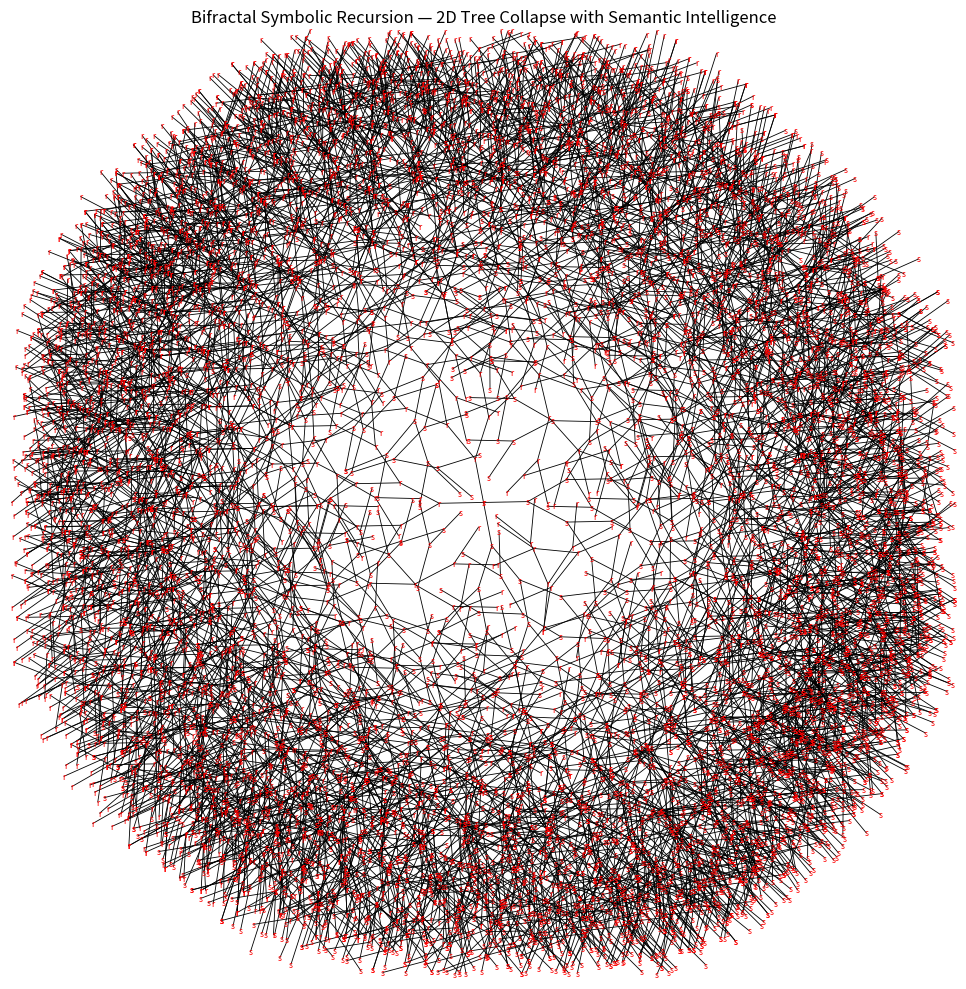

Generate this figure with matplotlib:
# Bifractal Symbolic Recursion — 2D Collapse Field with Semantic Ancestry, Entropic Direction, and Structural Intelligence

import numpy as np
import matplotlib.pyplot as plt
import hashlib
import random
import math

# Parameters
grid_size = 128
num_generations = 12
branch_length = 6
inhibition_radius = 5
collision_threshold = 0.75

# Define seed symbols and embeddings
seed_symbols = ["root", "sense"]
symbol_embedding = {
    "r": np.array([1.0, 0.0, 0.0]),
    "s": np.array([0.0, 1.0, 0.0])
}

# Memory and semantic pressure fields
pressure_field = np.zeros((grid_size, grid_size))
inhibition_map = np.zeros((grid_size, grid_size))
semantic_field = np.zeros((grid_size, grid_size))

# Helper functions
def hash_entropy(x, y):
    h = hashlib.sha256(f"{x},{y}".encode()).hexdigest()
    v = int(h[:8], 16) / 0xFFFFFFFF
    angle = v * 2 * np.pi
    return angle

def cosine_similarity(v1, v2):
    return np.dot(v1, v2) / (np.linalg.norm(v1) * np.linalg.norm(v2))

def aggregate_embedding(branch):
    embeddings = []
    current = branch
    while current:
        if current.embedding is not None:
            embeddings.append(current.embedding)
        current = current.parent
    if embeddings:
        return np.mean(embeddings, axis=0)
    return np.zeros(3)

# Define Branch object
class Branch:
    def __init__(self, x, y, angle, symbol, generation, parent=None):
        self.x = x
        self.y = y
        self.angle = angle
        self.symbol = symbol
        self.gen = generation
        self.parent = parent
        self.children = []
        self.embedding = symbol_embedding[symbol[0]] if symbol[0] in symbol_embedding else np.zeros(3)

    def extend(self):
        i, j = int(self.x) % grid_size, int(self.y) % grid_size
        if inhibition_map[i, j] > collision_threshold:
            return []

        # Aggregate symbolic ancestry embedding
        ancestry_embedding = aggregate_embedding(self)
        entropy_term = np.linalg.norm(ancestry_embedding)
        angle_variation = 0.4 + semantic_field[i, j] * 0.2 + entropy_term * 0.1

        children = []
        for delta in [-angle_variation, angle_variation]:
            new_angle = self.angle + delta
            nx = self.x + math.cos(new_angle) * branch_length
            ny = self.y + math.sin(new_angle) * branch_length

            if 0 <= nx < grid_size and 0 <= ny < grid_size:
                ni, nj = int(nx), int(ny)
                inhibition_map[ni, nj] += 0.2
                pressure_field[ni, nj] += 0.3

                base_symbol = self.symbol[0]
                other = 's' if base_symbol == 'r' else 'r'
                sim = cosine_similarity(self.embedding, symbol_embedding[other])

                if pressure_field[ni, nj] > 0.6:
                    new_symbol = base_symbol + base_symbol
                elif sim < 0.8:
                    new_symbol = base_symbol + other
                else:
                    new_symbol = base_symbol

                # Semantic alignment with ancestry
                symbol_vector = symbol_embedding[new_symbol[-1]]
                semantic_alignment = cosine_similarity(ancestry_embedding, symbol_vector)
                semantic_field[ni, nj] += semantic_alignment * 0.5

                child = Branch(nx, ny, new_angle, new_symbol, self.gen + 1, self)
                self.children.append(child)
                children.append(child)

        return children

# Initialize root nodes
center = grid_size // 2
entropy_angle = hash_entropy(center, center)
roots = []
for idx, label in enumerate(seed_symbols):
    angle = entropy_angle + idx * np.pi
    root = Branch(center, center, angle, label[0], 0)
    roots.append(root)
    i, j = center, center
    pressure_field[i, j] = 1.0
    inhibition_map[i, j] = 0.2
    semantic_field[i, j] = 1.0

# Recursive expansion
tree_nodes = []
def grow(branch):
    tree_nodes.append(branch)
    if branch.gen < num_generations:
        children = branch.extend()
        for child in children:
            grow(child)

for root in roots:
    grow(root)

# Plotting
fig, ax = plt.subplots(figsize=(10, 10))
for node in tree_nodes:
    if node.parent:
        ax.plot([node.parent.x, node.x], [node.parent.y, node.y], color='black', linewidth=0.6)
    ax.text(node.x, node.y, node.symbol[0], fontsize=6, ha='center', va='center', color='red')

ax.set_title("Bifractal Symbolic Recursion — 2D Tree Collapse with Semantic Intelligence")
ax.set_xlim(0, grid_size)
ax.set_ylim(0, grid_size)
ax.set_aspect('equal')
ax.axis('off')
plt.tight_layout()
plt.show()
